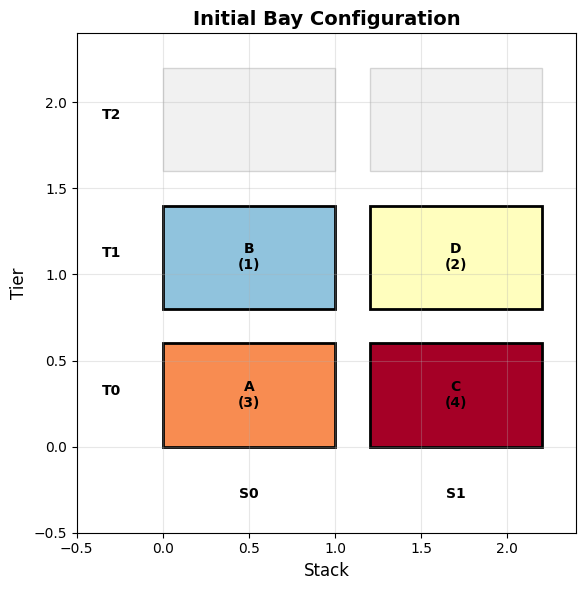
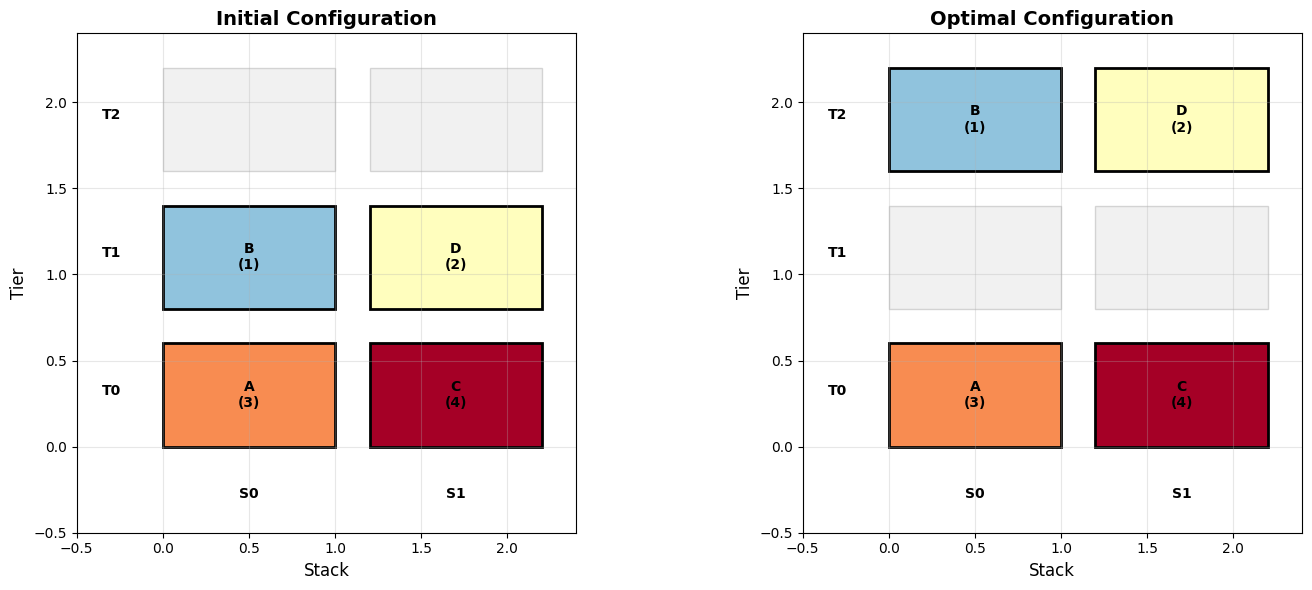

Generate these figures, in order, with matplotlib:
# Import required libraries
import numpy as np
import matplotlib.pyplot as plt
import seaborn as sns
from dataclasses import dataclass
from typing import List, Tuple, Dict
import itertools
from collections import defaultdict

# Set style for better visualizations
plt.style.use('default')
sns.set_palette("husl")

@dataclass
class Container:
    """Container with priority and position information"""
    id: str
    priority: int  # Lower values = higher priority
    current_stack: int
    current_tier: int
    
@dataclass 
class Position:
    """Position in the container bay"""
    stack: int
    tier: int
    
@dataclass
class NetworkFlowModel:
    """Network flow model for pre-marshalling optimization"""
    containers: List[Container]
    stacks: int
    tiers: int
    
    def __post_init__(self):
        # Create position nodes
        self.positions = [(s, t) for s in range(self.stacks) for t in range(self.tiers)]
        self.pos_to_idx = {pos: idx for idx, pos in enumerate(self.positions)}
        self.n_positions = len(self.positions)
        
        # Create network structure
        self.source = 'source'
        self.sink = 'sink'
        self.nodes = [self.source] + [f"pos_{s}_{t}" for s, t in self.positions] + [self.sink]
        
        # Initialize adjacency matrix for flow network
        self.adjacency = defaultdict(list)
        self.costs = {}
        self._build_network()
        
    def _build_network(self):
        """Build the flow network structure"""
        # Source to initial positions
        for container in self.containers:
            from_node = self.source
            to_node = f"pos_{container.current_stack}_{container.current_tier}"
            self.adjacency[from_node].append(to_node)
            self.costs[(from_node, to_node)] = 0  # No cost to start from source
            
        # Between positions (container movements)
        for from_pos in self.positions:
            from_node = f"pos_{from_pos[0]}_{from_pos[1]}"
            for to_pos in self.positions:
                if from_pos != to_pos:
                    to_node = f"pos_{to_pos[0]}_{to_pos[1]}"
                    # Cost = 1 for any movement (simplified model)
                    self.adjacency[from_node].append(to_node)
                    self.costs[(from_node, to_node)] = 1
                    
        # Positions to sink
        for pos in self.positions:
            from_node = f"pos_{pos[0]}_{pos[1]}"
            self.adjacency[from_node].append(self.sink)
            self.costs[(from_node, self.sink)] = 0  # No cost to reach sink

def check_priority_violation(containers: List[Container], stacks: int, tiers: int) -> int:
    """Count priority violations in current configuration"""
    violations = 0
    
    # Create grid representation
    grid = [[None for _ in range(tiers)] for _ in range(stacks)]
    for container in containers:
        grid[container.current_stack][container.current_tier] = container.priority
    
    # Check each stack for priority violations
    for stack in range(stacks):
        for tier in range(tiers - 1):
            lower_container = grid[stack][tier]
            upper_container = grid[stack][tier + 1]
            
            if lower_container is not None and upper_container is not None:
                # Violation if lower priority (higher number) is below higher priority (lower number)
                if lower_container > upper_container:
                    violations += 1
                    
    return violations

def is_valid_assignment(containers: List[Container], assignments: Dict[str, Tuple[int, int]], stacks: int, tiers: int) -> bool:
    """Check if container assignment is valid"""
    # Check no two containers in same position
    occupied_positions = set()
    for container_id, (stack, tier) in assignments.items():
        if (stack, tier) in occupied_positions:
            return False
        occupied_positions.add((stack, tier))
        
    # Check priority ordering
    grid = [[None for _ in range(tiers)] for _ in range(stacks)]
    for container_id, (stack, tier) in assignments.items():
        grid[stack][tier] = next(c.priority for c in containers if c.id == container_id)
        
    for stack in range(stacks):
        for tier in range(tiers - 1):
            lower = grid[stack][tier]
            upper = grid[stack][tier + 1]
            if lower is not None and upper is not None:
                if lower > upper:  # Priority violation
                    return False
                    
    return True

def calculate_move_cost(initial_assignments: Dict[str, Tuple[int, int]], 
                       final_assignments: Dict[str, Tuple[int, int]]) -> int:
    """Calculate total move cost (number of containers that changed position)"""
    moves = 0
    for container_id in initial_assignments:
        if initial_assignments[container_id] != final_assignments[container_id]:
            moves += 1
    return moves

def solve_network_flow_exact(model: NetworkFlowModel) -> Dict[str, Tuple[int, int]]:
    """Solve the network flow problem using exact enumeration (small instances)"""
    containers = model.containers
    stacks = model.stacks
    tiers = model.tiers
    
    # Get all possible positions
    all_positions = [(s, t) for s in range(stacks) for t in range(tiers)]
    
    # Generate all possible assignments (for small instances only)
    best_assignment = None
    min_cost = float('inf')
    
    # Initial assignment
    initial_assignment = {c.id: (c.current_stack, c.current_tier) for c in containers}
    
    # Try all possible valid assignments
    for assignment_positions in itertools.permutations(all_positions, len(containers)):
        assignment = {containers[i].id: assignment_positions[i] for i in range(len(containers))}
        
        # Check if assignment is valid
        if is_valid_assignment(containers, assignment, stacks, tiers):
            # Calculate move cost
            cost = calculate_move_cost(initial_assignment, assignment)
            
            if cost < min_cost:
                min_cost = cost
                best_assignment = assignment
                
    return best_assignment, min_cost

def solve_network_flow_greedy(model: NetworkFlowModel) -> Dict[str, Tuple[int, int]]:
    """Greedy heuristic for network flow solution"""
    containers = model.containers
    stacks = model.stacks
    tiers = model.tiers
    
    # Sort containers by priority (higher priority = lower number first)
    sorted_containers = sorted(containers, key=lambda x: x.priority)
    
    # Track occupied positions
    occupied = set()
    assignment = {}
    
    # Assign containers greedily
    for container in sorted_containers:
        best_pos = None
        min_tier = float('inf')
        
        # Find lowest available tier in any stack
        for stack in range(stacks):
            for tier in range(tiers):
                if (stack, tier) not in occupied:
                    if tier < min_tier:
                        min_tier = tier
                        best_pos = (stack, tier)
                        
        if best_pos:
            assignment[container.id] = best_pos
            occupied.add(best_pos)
            
    return assignment

def visualize_bay_configuration(containers: List[Container], stacks: int, tiers: int, title: str):
    """Visualize container bay configuration"""
    fig, ax = plt.subplots(figsize=(10, 6))
    
    # Create grid
    grid = [[None for _ in range(tiers)] for _ in range(stacks)]
    for container in containers:
        grid[container.current_stack][container.current_tier] = container
    
    # Draw containers
    for stack in range(stacks):
        for tier in range(tiers):
            container = grid[stack][tier]
            if container:
                # Color based on priority
                color_intensity = container.priority / max(c.priority for c in containers)
                color = plt.cm.RdYlBu_r(color_intensity)
                
                # Draw container rectangle
                rect = plt.Rectangle((stack * 1.2, tier * 0.8), 1.0, 0.6, 
                                  facecolor=color, edgecolor='black', linewidth=2)
                ax.add_patch(rect)
                
                # Add container label
                ax.text(stack * 1.2 + 0.5, tier * 0.8 + 0.3, f"{container.id}\n({container.priority})", 
                       ha='center', va='center', fontweight='bold', fontsize=10)
            else:
                # Draw empty position
                rect = plt.Rectangle((stack * 1.2, tier * 0.8), 1.0, 0.6, 
                                  facecolor='lightgray', edgecolor='gray', linewidth=1, alpha=0.3)
                ax.add_patch(rect)
    
    ax.set_xlim(-0.5, stacks * 1.2)
    ax.set_ylim(-0.5, tiers * 0.8)
    ax.set_xlabel('Stack', fontsize=12)
    ax.set_ylabel('Tier', fontsize=12)
    ax.set_title(title, fontsize=14, fontweight='bold')
    ax.grid(True, alpha=0.3)
    ax.set_aspect('equal')
    
    # Add stack and tier labels
    for stack in range(stacks):
        ax.text(stack * 1.2 + 0.5, -0.3, f'S{stack}', ha='center', fontweight='bold')
    for tier in range(tiers):
        ax.text(-0.3, tier * 0.8 + 0.3, f'T{tier}', ha='center', fontweight='bold')
    
    plt.tight_layout()
    plt.show()

def visualize_solution_comparison(initial_containers: List[Container], 
                                  final_assignment: Dict[str, Tuple[int, int]], 
                                  stacks: int, tiers: int):
    """Visualize before and after configurations"""
    # Create final container list
    final_containers = []
    for container in initial_containers:
        new_stack, new_tier = final_assignment[container.id]
        new_container = Container(container.id, container.priority, new_stack, new_tier)
        final_containers.append(new_container)
    
    # Create subplots
    fig, (ax1, ax2) = plt.subplots(1, 2, figsize=(15, 6))
    
    def draw_bay(ax, containers, title):
        # Create grid
        grid = [[None for _ in range(tiers)] for _ in range(stacks)]
        for container in containers:
            grid[container.current_stack][container.current_tier] = container
        
        # Draw containers
        for stack in range(stacks):
            for tier in range(tiers):
                container = grid[stack][tier]
                if container:
                    # Color based on priority
                    color_intensity = container.priority / max(c.priority for c in containers)
                    color = plt.cm.RdYlBu_r(color_intensity)
                    
                    # Draw container rectangle
                    rect = plt.Rectangle((stack * 1.2, tier * 0.8), 1.0, 0.6, 
                                      facecolor=color, edgecolor='black', linewidth=2)
                    ax.add_patch(rect)
                    
                    # Add container label
                    ax.text(stack * 1.2 + 0.5, tier * 0.8 + 0.3, f"{container.id}\n({container.priority})", 
                           ha='center', va='center', fontweight='bold', fontsize=10)
                else:
                    # Draw empty position
                    rect = plt.Rectangle((stack * 1.2, tier * 0.8), 1.0, 0.6, 
                                      facecolor='lightgray', edgecolor='gray', linewidth=1, alpha=0.3)
                    ax.add_patch(rect)
        
        ax.set_xlim(-0.5, stacks * 1.2)
        ax.set_ylim(-0.5, tiers * 0.8)
        ax.set_xlabel('Stack', fontsize=12)
        ax.set_ylabel('Tier', fontsize=12)
        ax.set_title(title, fontsize=14, fontweight='bold')
        ax.grid(True, alpha=0.3)
        ax.set_aspect('equal')
        
        # Add stack and tier labels
        for stack in range(stacks):
            ax.text(stack * 1.2 + 0.5, -0.3, f'S{stack}', ha='center', fontweight='bold')
        for tier in range(tiers):
            ax.text(-0.3, tier * 0.8 + 0.3, f'T{tier}', ha='center', fontweight='bold')
    
    draw_bay(ax1, initial_containers, 'Initial Configuration')
    draw_bay(ax2, final_containers, 'Optimal Configuration')
    
    plt.tight_layout()
    plt.show()

# Create the concrete example from the problem statement
print("=" * 60)
print("YARD PRE-MARSHALLING PROBLEM - NETWORK FLOW FORMULATION")
print("=" * 60)

# Define containers from the concrete example
containers = [
    Container('A', 3, 0, 0),  # Stack 0, Tier 0, Priority 3
    Container('B', 1, 0, 1),  # Stack 0, Tier 1, Priority 1
    Container('C', 4, 1, 0),  # Stack 1, Tier 0, Priority 4
    Container('D', 2, 1, 1)   # Stack 1, Tier 1, Priority 2
]

stacks, tiers = 2, 3

print(f"\nProblem Configuration:")
print(f"- Stacks: {stacks}")
print(f"- Tiers: {tiers}")
print(f"- Containers: {len(containers)}")

print(f"\nInitial Container Configuration:")
for container in containers:
    print(f"  Container {container.id}: Priority {container.priority}, Stack {container.current_stack}, Tier {container.current_tier}")

# Check initial violations
initial_violations = check_priority_violation(containers, stacks, tiers)
print(f"\nInitial Priority Violations: {initial_violations}")

# Visualize initial configuration
visualize_bay_configuration(containers, stacks, tiers, 'Initial Bay Configuration')

# Create network flow model
model = NetworkFlowModel(containers, stacks, tiers)

print("\n" + "=" * 60)
print("NETWORK FLOW MODEL STRUCTURE")
print("=" * 60)

print(f"\nNetwork Nodes: {len(model.nodes)}")
print(f"- Source node: {model.source}")
print(f"- Position nodes: {model.n_positions}")
print(f"- Sink node: {model.sink}")

print(f"\nNetwork Edges and Costs:")
edge_count = 0
for from_node, to_nodes in model.adjacency.items():
    for to_node in to_nodes:
        cost = model.costs[(from_node, to_node)]
        if from_node != model.source or len(to_nodes) <= 5:  # Limit output for readability
            print(f"  {from_node} -> {to_node}: cost = {cost}")
            edge_count += 1
        elif from_node == model.source:
            edge_count += len(to_nodes)

print(f"\nTotal edges in network: {edge_count}")

# Solve using exact enumeration
print("\n" + "=" * 60)
print("EXACT NETWORK FLOW SOLUTION")
print("=" * 60)

optimal_assignment, min_cost = solve_network_flow_exact(model)

print(f"\nOptimal Solution Found:")
print(f"Minimum moves required: {min_cost}")

print(f"\nOptimal Container Assignment:")
for container_id, (stack, tier) in optimal_assignment.items():
    print(f"  Container {container_id}: Stack {stack}, Tier {tier}")

# Verify solution quality
final_containers = []
for container in containers:
    new_stack, new_tier = optimal_assignment[container.id]
    new_container = Container(container.id, container.priority, new_stack, new_tier)
    final_containers.append(new_container)

final_violations = check_priority_violation(final_containers, stacks, tiers)
print(f"\nFinal Priority Violations: {final_violations}")

if final_violations == 0:
    print("✓ Solution achieves perfect priority ordering!")
else:
    print("✗ Solution still has priority violations!")

# Visualize solution
visualize_solution_comparison(containers, optimal_assignment, stacks, tiers)

# Compare with greedy heuristic
print("\n" + "=" * 60)
print("COMPARISON WITH GREEDY HEURISTIC")
print("=" * 60)

greedy_assignment = solve_network_flow_greedy(model)
greedy_cost = calculate_move_cost(
    {c.id: (c.current_stack, c.current_tier) for c in containers},
    greedy_assignment
)

print(f"\nGreedy Solution:")
print(f"Moves required: {greedy_cost}")

print(f"\nGreedy Assignment:")
for container_id, (stack, tier) in greedy_assignment.items():
    print(f"  Container {container_id}: Stack {stack}, Tier {tier}")

# Check greedy solution quality
greedy_containers = []
for container in containers:
    new_stack, new_tier = greedy_assignment[container.id]
    new_container = Container(container.id, container.priority, new_stack, new_tier)
    greedy_containers.append(new_container)

greedy_violations = check_priority_violation(greedy_containers, stacks, tiers)
print(f"\nGreedy Solution Priority Violations: {greedy_violations}")

# Performance comparison
print(f"\n" + "=" * 40)
print("PERFORMANCE COMPARISON")
print("=" * 40)

print(f"\n{'Method':<20} {'Moves':<10} {'Violations':<15} {'Status':<15}")
print("-" * 60)
print(f"{'Network Flow Optimal':<20} {min_cost:<10} {final_violations:<15} {'Optimal':<15}")
print(f"{'Greedy Heuristic':<20} {greedy_cost:<10} {greedy_violations:<15} {'Heuristic':<15}")

if greedy_violations == 0:
    print(f"\n✓ Greedy heuristic found optimal solution!")
    print(f"✓ Both methods achieve perfect priority ordering")
else:
    print(f"\n⚠ Greedy heuristic has {greedy_violations} priority violations")
    print(f"✓ Network flow optimization guarantees optimal solution")

# Network Flow Analysis and Sensitivity
print("\n" + "=" * 60)
print("NETWORK FLOW ANALYSIS AND SENSITIVITY")
print("=" * 60)

# Analyze move patterns
print(f"\nMove Pattern Analysis:")
moved_containers = []
for container in containers:
    initial_pos = (container.current_stack, container.current_tier)
    final_pos = optimal_assignment[container.id]
    if initial_pos != final_pos:
        moved_containers.append((container.id, initial_pos, final_pos))
        print(f"  Container {container.id}: {initial_pos} -> {final_pos}")

print(f"\nTotal containers moved: {len(moved_containers)}")
print(f"Move efficiency: {len(moved_containers)}/{len(containers)} = {len(moved_containers)/len(containers):.2%}")

# Stack utilization analysis
print(f"\nStack Utilization Analysis:")
for stack in range(stacks):
    stack_containers = [c for c in final_containers if c.current_stack == stack]
    priorities = sorted([c.priority for c in stack_containers])
    print(f"  Stack {stack}: {len(stack_containers)} containers, priorities {priorities}")
    
    # Check if stack is properly ordered
    is_ordered = all(priorities[i] <= priorities[i+1] for i in range(len(priorities)-1))
    status = "✓ Ordered" if is_ordered else "✗ Not ordered"
    print(f"    Status: {status}")

# Priority distribution analysis
print(f"\nPriority Distribution Analysis:")
all_priorities = [c.priority for c in final_containers]
print(f"  Priority range: {min(all_priorities)} - {max(all_priorities)}")
print(f"  Average priority: {np.mean(all_priorities):.2f}")
print(f"  Priority variance: {np.var(all_priorities):.2f}")
